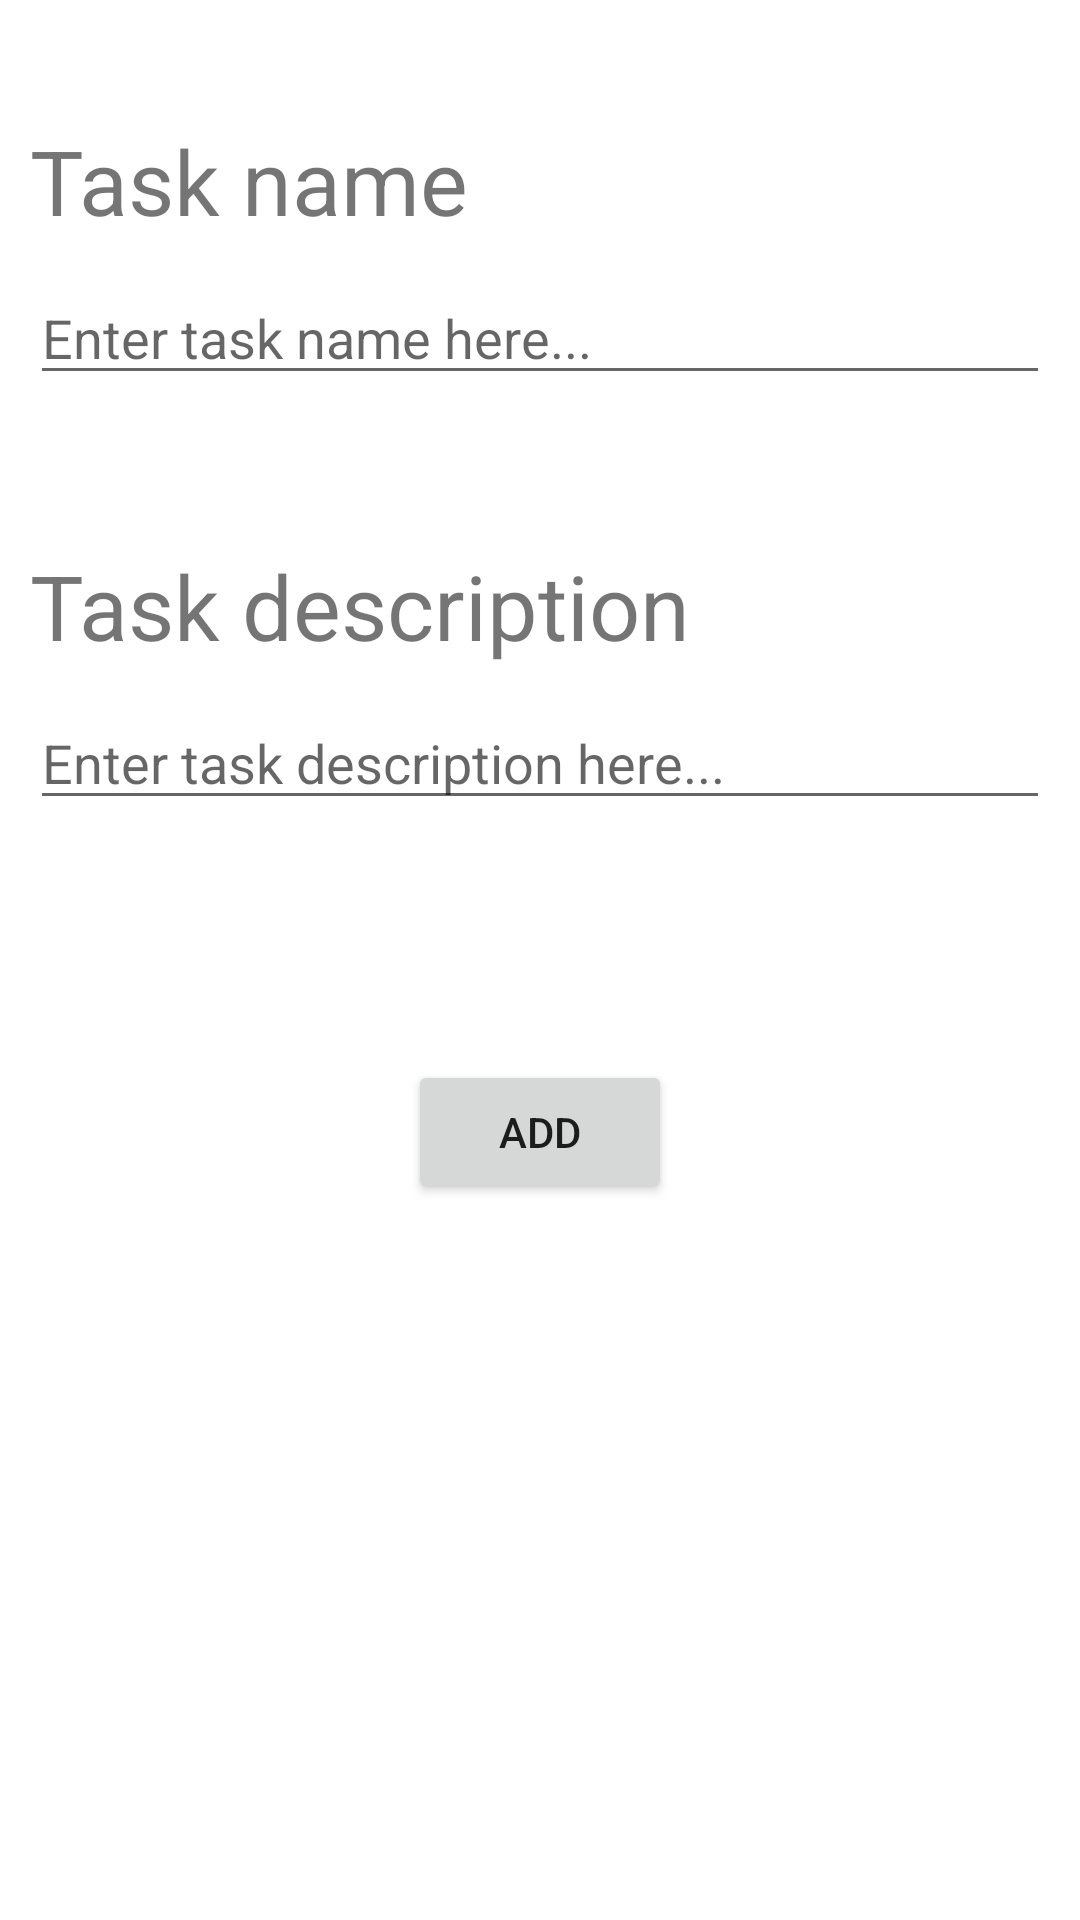

Reconstruct the res/layout file that produces this screen, plus the resources it refers to.
<!-- AndroidManifest.xml: application theme Theme.Project_Tasker -->
<!-- res/layout/activity_add_task.xml -->
<?xml version="1.0" encoding="utf-8"?>
<ScrollView xmlns:android="http://schemas.android.com/apk/res/android"
    xmlns:app="http://schemas.android.com/apk/res-auto"
    xmlns:tools="http://schemas.android.com/tools"
    android:layout_width="match_parent"
    android:layout_height="match_parent"
    tools:context=".AddTaskActivity">

    <RelativeLayout
        android:layout_width="match_parent"
        android:layout_height="match_parent"
        android:padding="10dp">

        <TextView
            android:layout_width="match_parent"
            android:layout_height="wrap_content"
            android:text="Task name"
            android:textSize="30dp"
            android:id="@+id/txtName"
            android:layout_marginTop="30dp"/>

        <EditText
            android:layout_width="match_parent"
            android:layout_height="wrap_content"
            android:hint="Enter task name here..."
            android:layout_below="@+id/txtName"
            android:layout_marginTop="10dp"
            android:id="@+id/edtTextTaskName"/>

        <TextView
            android:layout_width="match_parent"
            android:layout_height="wrap_content"
            android:text="Task description"
            android:textSize="30dp"
            android:id="@+id/txtDescription"
            android:layout_below="@+id/edtTextTaskName"
            android:layout_marginTop="50dp"/>

        <EditText
            android:layout_width="match_parent"
            android:layout_height="wrap_content"
            android:hint="Enter task description here..."
            android:layout_below="@+id/txtDescription"
            android:layout_marginTop="10dp"
            android:id="@+id/edtTextTaskDescription"/>

        <Button
            android:id="@+id/btnAddTaskConfirm"
            android:layout_width="wrap_content"
            android:layout_height="wrap_content"
            android:layout_below="@+id/edtTextTaskDescription"
            android:layout_centerHorizontal="true"
            android:layout_marginTop="80dp"
            android:text="Add" />

    </RelativeLayout>

</ScrollView>
<!-- resources referenced by this layout -->
<resources>
  <style name="Theme.Project_Tasker" parent="Theme.MaterialComponents.DayNight.DarkActionBar">
          
          <item name="colorPrimary">@color/purple_500</item>
          <item name="colorPrimaryVariant">@color/purple_700</item>
          <item name="colorOnPrimary">@color/white</item>
          
          <item name="colorSecondary">@color/teal_200</item>
          <item name="colorSecondaryVariant">@color/teal_700</item>
          <item name="colorOnSecondary">@color/black</item>
          
          <item name="android:statusBarColor" tools:targetApi="l">?attr/colorPrimaryVariant</item>
          
      </style>
  <color name="purple_500">#FF6200EE</color>
  <color name="purple_700">#FF3700B3</color>
  <color name="white">#FFFFFFFF</color>
  <color name="teal_200">#FF03DAC5</color>
  <color name="teal_700">#FF018786</color>
  <color name="black">#FF000000</color>
</resources>
